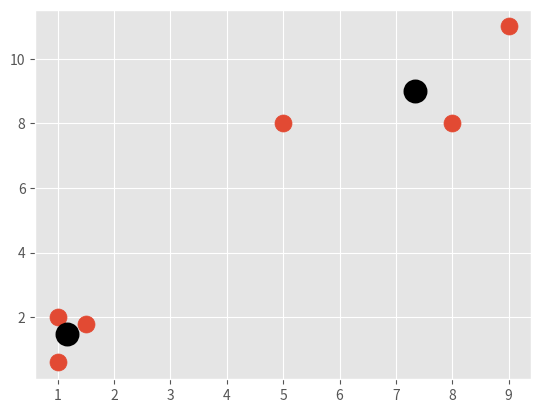

The script that saved this image: (Note: this script raises an exception after producing the figure.)
"""
[redacted]
"""

class K_Means:
    def __init__(self, k=2, tol=0.001, max_iter=300):
        self.k = k
        self.tol = tol
        self.max_iter = max_iter

    def fit(self,data):

        self.centroids = {}

        for i in range(self.k):
            self.centroids[i] = data[i]

        for i in range(self.max_iter):
            self.classifications = {}

            for i in range(self.k):
                self.classifications[i] = []

            for featureset in data:
                distances = [np.linalg.norm(featureset-self.centroids[centroid]) for centroid in self.centroids]
                classification = distances.index(min(distances))
                self.classifications[classification].append(featureset)

            prev_centroids = dict(self.centroids)

            for classification in self.classifications:
                self.centroids[classification] = np.average(self.classifications[classification],axis=0)

            optimized = True

            for c in self.centroids:
                original_centroid = prev_centroids[c]
                current_centroid = self.centroids[c]
                if np.sum((current_centroid-original_centroid)/original_centroid*100.0) > self.tol:
                    print(np.sum((current_centroid-original_centroid)/original_centroid*100.0))
                    optimized = False

            if optimized:
                break

    def predict(self,data):
        distances = [np.linalg.norm(data-self.centroids[centroid]) for centroid in self.centroids]
        classification = distances.index(min(distances))
        return classification

import matplotlib.pyplot as plt
import numpy as np
from matplotlib import style
style.use('ggplot')
X = np.array([[1, 2],
              [1.5, 1.8],
              [5, 8 ],
              [8, 8],
              [1, 0.6],
              [9,11]])

plt.scatter(X[:,0], X[:,1], s=150)
plt.show()

model = K_Means()
model.fit(X)

for centroid in model.centroids:
    plt.scatter(model.centroids[centroid][0], model.centroids[centroid][1],
                marker="o", color="k", s=150, linewidths=5)

for classification in model.classifications:
    color = colors[classification]
    for featureset in model.classifications[classification]:
        plt.scatter(featureset[0], featureset[1], marker="x", color=color, s=150, linewidths=5)
        
plt.show()
